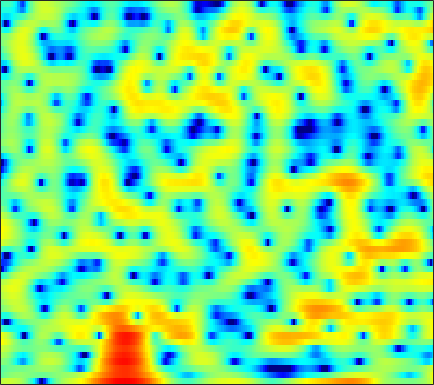

The file beside this chart, header and first rows:
2.2161, 2.4373, 2.6479, 2.777, 2.8123, 2.7669, 2.6016, 2.4071, 2.0538, 1.5753, 0.94666, 0.36763, -0.59529, -1.8158, -2.953, -4.8832, -7.5322, -10.404, -17.155, -26.586, -13.749, -9.7171, -6.3485, -4.0499
-1.414, -0.9542, -0.4391, -0.03104, 0.2091, 0.4523, 0.61, 0.6772, 0.7018, 0.6571, 0.5499, 0.4338, 0.2394, 0.0136, -0.166, -0.4028, -0.6157, -0.7435, -0.8574, -0.889, -0.8327, -0.7337, -0.5421, -0.3115
-1.796, -1.466, -1.121, -0.8811, -0.7607, -0.6633, -0.6183, -0.6027, -0.5891, -0.5586, -0.4945, -0.4174, -0.2751, -0.0956, 0.05516, 0.2723, 0.4899, 0.6456, 0.8337, 0.9915, 1.109, 1.167, 1.19, 1.141
0.2146, 0.1741, -0.06724, -0.5473, -1.081, -2.047, -3.346, -4.559, -6.454, -8.304, -8.98, -8.192, -6.187, -4.136, -2.798, -1.303, -0.1089, 0.6173, 1.392, 1.973, 2.386, 2.592, 2.739, 2.743
1.643, 1.487, 1.118, 0.5602, 0.01304, -0.8822, -1.959, -2.859, -4.072, -5.048, -5.4, -5.139, -4.245, -3.074, -2.189, -1.12, -0.2128, 0.3497, 0.9572, 1.4, 1.701, 1.839, 1.916, 1.883
2.829, 2.644, 2.305, 1.877, 1.509, 0.9804, 0.4353, 0.04453, -0.4133, -0.7644, -0.9733, -1.03, -0.9805, -0.8151, -0.6448, -0.3961, -0.1563, -0.008893, 0.1124, 0.1278, 0.03189, -0.1228, -0.4138, -0.777
4.827, 4.466, 3.893, 3.215, 2.644, 1.803, 0.8832, 0.175, -0.7381, -1.518, -2.011, -2.127, -1.939, -1.461, -1.003, -0.39, 0.1276, 0.4037, 0.5782, 0.4945, 0.09827, -0.4386, -1.526, -3.175
4.243, 3.71, 2.928, 2.046, 1.291, 0.1078, -1.387, -2.807, -5.387, -9.453, -18.01, -25.68, -11.49, -6.339, -3.939, -1.689, -0.1377, 0.6762, 1.405, 1.777, 1.825, 1.652, 1.173, 0.438
-1.783, -2.579, -3.445, -3.974, -4.164, -4.242, -4.31, -4.421, -4.668, -4.914, -4.964, -4.741, -4.062, -3.071, -2.255, -1.211, -0.3008, 0.2682, 0.8774, 1.329, 1.646, 1.81, 1.958, 2.057
-8.8, -12.43, -23.31, -19.09, -12.58, -8.204, -5.631, -4.319, -3.046, -2.142, -1.486, -1.096, -0.6781, -0.3367, -0.1205, 0.1091, 0.2727, 0.3677, 0.4871, 0.6241, 0.8238, 1.02, 1.332, 1.701
-3.681, -3.832, -3.851, -3.451, -2.841, -1.816, -0.7675, -0.07959, 0.6682, 1.199, 1.494, 1.586, 1.523, 1.251, 0.9036, 0.2395, -0.6541, -1.438, -2.545, -3.491, -3.822, -3.492, -2.438, -1.137
-0.4475, 0.06723, 0.6493, 1.171, 1.534, 1.967, 2.32, 2.521, 2.677, 2.676, 2.509, 2.257, 1.734, 0.9653, 0.2019, -1.105, -2.843, -4.558, -7.713, -12.59, -17.82, -14.06, -8.69, -5.257
0.6746, 1.193, 1.772, 2.24, 2.506, 2.752, 2.865, 2.866, 2.738, 2.457, 2.024, 1.587, 0.864, -0.009207, -0.7567, -1.837, -2.995, -3.859, -4.896, -5.641, -5.929, -5.791, -5.222, -4.375
1.692, 2.166, 2.688, 3.075, 3.269, 3.409, 3.401, 3.293, 2.999, 2.529, 1.869, 1.24, 0.2403, -0.9374, -1.918, -3.298, -4.63, -5.476, -6.25, -6.521, -6.359, -6.044, -5.478, -4.881
2.521, 2.917, 3.364, 3.696, 3.874, 4.006, 4.002, 3.886, 3.576, 3.054, 2.285, 1.532, 0.2284, -1.486, -3.124, -5.95, -9.892, -14.02, -18.67, -14.31, -10.46, -8.674, -7.106, -6.218
1.738, 2.024, 2.428, 2.846, 3.147, 3.483, 3.707, 3.784, 3.739, 3.498, 3.037, 2.528, 1.603, 0.3776, -0.7404, -2.502, -4.429, -5.715, -6.72, -6.662, -6.048, -5.619, -5.383, -5.638
-3.143, -2.808, -1.981, -0.9248, -0.1375, 0.828, 1.633, 2.127, 2.615, 2.905, 3.006, 2.95, 2.738, 2.369, 2.019, 1.476, 0.9214, 0.5436, 0.08235, -0.2973, -0.6728, -0.9898, -1.558, -2.362
-21.6, -15.6, -10.54, -7.297, -5.506, -3.59, -2.036, -1.072, -0.02994, 0.7661, 1.34, 1.651, 1.94, 2.105, 2.168, 2.197, 2.179, 2.131, 2.039, 1.921, 1.739, 1.552, 1.217, 0.7613
-12.68, -13.09, -12.66, -11.26, -9.766, -7.561, -5.484, -4.173, -2.779, -1.741, -1.011, -0.6014, -0.1975, 0.145, 0.3957, 0.7746, 1.181, 1.486, 1.887, 2.215, 2.461, 2.568, 2.617, 2.541
-9.538, -12.78, -20.95, -21.5, -14.26, -9.248, -6.323, -4.889, -3.685, -3.093, -3.005, -3.198, -3.662, -3.994, -3.888, -3.112, -1.833, -0.7711, 0.539, 1.612, 2.432, 2.892, 3.313, 3.55
-1.172, -2.044, -2.916, -3.197, -3.049, -2.542, -2.031, -1.813, -1.829, -2.357, -3.539, -5.028, -8.261, -15.09, -39.41, -12.23, -6.156, -3.424, -0.9248, 0.8035, 2.003, 2.631, 3.167, 3.421
3.421, 3.019, 2.526, 2.084, 1.808, 1.448, 1.046, 0.6952, 0.1017, -0.6853, -1.671, -2.509, -3.622, -4.468, -4.663, -4.208, -3.122, -2.163, -0.9609, 0.05533, 0.8164, 1.193, 1.418, 1.293
4.73, 4.423, 3.977, 3.501, 3.119, 2.561, 1.946, 1.44, 0.6964, -0.1042, -0.9355, -1.548, -2.312, -2.877, -3.116, -3.154, -2.871, -2.499, -1.888, -1.259, -0.765, -0.5318, -0.4697, -0.7621
4.937, 4.667, 4.237, 3.735, 3.298, 2.665, 1.956, 1.359, 0.4795, -0.5202, -1.665, -2.632, -4.029, -5.476, -6.411, -7.005, -6.547, -5.658, -4.213, -2.878, -1.82, -1.245, -0.7879, -0.661
4.324, 4.061, 3.606, 3.034, 2.548, 1.861, 1.125, 0.5544, -0.2681, -1.228, -2.432, -3.574, -5.681, -8.951, -13.01, -25.6, -14.88, -9.68, -5.617, -3.091, -1.382, -0.4806, 0.3267, 0.7554
2.618, 2.291, 1.629, 0.7432, 0.002374, -1.03, -1.871, -2.264, -2.478, -2.496, -2.543, -2.686, -3.084, -3.592, -3.93, -3.979, -3.37, -2.546, -1.249, -0.03243, 0.9678, 1.532, 2.052, 2.296
0.2999, -0.08628, -1.077, -2.715, -4.539, -8.059, -12.74, -13.36, -9.075, -5.627, -3.401, -2.277, -1.192, -0.4376, 0.007971, 0.5352, 1.052, 1.452, 1.953, 2.42, 2.79, 2.982, 3.075, 2.989
-1.498, -1.585, -2.1, -3.114, -4.19, -5.9, -7.296, -7.324, -5.851, -3.869, -2.143, -1.105, -0.03015, 0.7428, 1.188, 1.639, 1.98, 2.184, 2.402, 2.561, 2.644, 2.654, 2.56, 2.313
-2.202, -1.842, -1.535, -1.402, -1.361, -1.332, -1.2, -1.006, -0.5921, -0.06171, 0.4678, 0.8175, 1.171, 1.357, 1.4, 1.354, 1.231, 1.117, 1.022, 0.9842, 1.009, 1.043, 1.057, 0.937
-2.593, -1.847, -0.9464, -0.1527, 0.3619, 0.9504, 1.465, 1.796, 2.166, 2.418, 2.538, 2.511, 2.28, 1.818, 1.28, 0.3284, -0.8493, -1.758, -2.687, -2.87, -2.287, -1.661, -0.8766, -0.3812
-4.304, -3.075, -1.594, -0.2821, 0.5859, 1.611, 2.441, 2.95, 3.454, 3.74, 3.788, 3.643, 3.171, 2.315, 1.355, -0.5131, -3.397, -6.774, -16.23, -16.85, -7.588, -4.487, -2.117, -0.8265
-8.47, -6.822, -4.772, -2.908, -1.659, -0.1656, 1.06, 1.804, 2.558, 3.059, 3.287, 3.284, 3.042, 2.494, 1.899, 0.8398, -0.4359, -1.429, -2.436, -2.623, -1.991, -1.317, -0.463, 0.0697
-14.92, -12.96, -9.87, -6.939, -5.043, -2.955, -1.315, -0.3455, 0.6367, 1.325, 1.75, 1.927, 2.008, 1.934, 1.801, 1.565, 1.297, 1.128, 0.9675, 0.93, 0.9856, 1.054, 1.138, 1.101
-23.93, -18, -12.11, -8.245, -6.061, -3.885, -2.284, -1.396, -0.5374, -0.002652, 0.3203, 0.4605, 0.5709, 0.7005, 0.8108, 1.01, 1.242, 1.43, 1.676, 1.886, 2.028, 2.089, 2.057, 1.906
-7.567, -6.798, -5.415, -3.924, -2.901, -1.806, -1.021, -0.6741, -0.5, -0.6592, -1.085, -1.501, -1.987, -2.113, -1.821, -1.022, 0.01438, 0.7695, 1.646, 2.303, 2.73, 2.888, 2.887, 2.673
-1.307, -0.8739, -0.2733, 0.2856, 0.6334, 0.9384, 0.9771, 0.7972, 0.1853, -0.9264, -2.778, -4.864, -9.224, -14.79, -11.46, -5.731, -2.149, -0.299, 1.46, 2.618, 3.308, 3.544, 3.546, 3.161
0.1785, 0.5942, 1.067, 1.403, 1.542, 1.581, 1.381, 1.065, 0.3744, -0.6626, -2.059, -3.314, -4.996, -5.85, -5.324, -3.545, -1.551, -0.2532, 1.129, 2.11, 2.702, 2.912, 2.853, 2.392
-0.6845, -0.1429, 0.4135, 0.7902, 0.9446, 0.965, 0.7983, 0.5443, 0.07562, -0.52, -1.145, -1.575, -1.951, -2.028, -1.842, -1.304, -0.5581, 0.05769, 0.8122, 1.435, 1.844, 1.999, 1.955, 1.65
-1.309, -0.6273, 0.0617, 0.5115, 0.7044, 0.737, 0.5407, 0.2469, -0.3194, -1.015, -1.76, -2.255, -2.694, -2.692, -2.408, -1.715, -0.8544, -0.1862, 0.6377, 1.3, 1.765, 1.954, 2.028, 1.889
-1.314, -0.5491, 0.2558, 0.7971, 1.026, 1.08, 0.8017, 0.3693, -0.5724, -1.989, -3.961, -5.827, -8.374, -8.725, -7.064, -4.325, -2.042, -0.7217, 0.6319, 1.564, 2.177, 2.434, 2.573, 2.48
-2.011, -1.109, -0.07549, 0.7218, 1.116, 1.384, 1.284, 0.9475, 0.09902, -1.31, -3.433, -5.606, -8.992, -9.614, -7.239, -3.939, -1.496, -0.1691, 1.086, 1.864, 2.269, 2.392, 2.324, 2.059
-4.654, -3.218, -1.554, -0.2193, 0.5467, 1.235, 1.587, 1.627, 1.423, 0.9822, 0.3793, -0.05746, -0.4789, -0.5161, -0.279, 0.2862, 0.9094, 1.317, 1.67, 1.766, 1.54, 1.177, 0.4397, -0.4607
-7.992, -5.371, -2.771, -0.9194, 0.1368, 1.129, 1.769, 2.059, 2.234, 2.234, 2.14, 2.046, 1.948, 1.909, 1.939, 2.02, 2.088, 2.075, 1.907, 1.482, 0.6963, -0.2334, -2.009, -4.667
-5.277, -3.693, -1.881, -0.4565, 0.3548, 1.171, 1.682, 1.905, 2.002, 1.916, 1.73, 1.556, 1.376, 1.303, 1.337, 1.467, 1.635, 1.715, 1.682, 1.382, 0.7634, 0.02475, -1.388, -3.349
-1.869, -1.31, -0.5739, 0.09969, 0.5067, 0.9192, 1.101, 1.054, 0.7399, 0.123, -0.7885, -1.574, -2.531, -2.897, -2.621, -1.69, -0.5884, 0.151, 0.8817, 1.293, 1.387, 1.288, 0.9545, 0.4945
-1.327, -1.237, -0.9841, -0.621, -0.3069, 0.0146, 0.1479, 0.03355, -0.4925, -1.598, -3.551, -5.869, -11.41, -25.59, -13.43, -6.54, -3.006, -1.317, 0.2166, 1.195, 1.765, 2.002, 2.147, 2.162
-4.18, -4.633, -4.555, -3.702, -2.797, -1.649, -0.7791, -0.3768, -0.2462, -0.6045, -1.423, -2.276, -3.412, -3.902, -3.512, -2.28, -0.9232, -0.03963, 0.8461, 1.431, 1.783, 1.913, 1.993, 2.006
-10.52, -16.01, -19.9, -9.958, -6.151, -2.908, -0.8216, 0.2504, 1.176, 1.668, 1.841, 1.826, 1.727, 1.644, 1.623, 1.65, 1.66, 1.634, 1.486, 1.196, 0.8007, 0.4843, 0.08113, -0.2105
-6.393, -6.691, -6.168, -4.443, -2.839, -0.8378, 0.8065, 1.772, 2.732, 3.358, 3.7, 3.802, 3.76, 3.542, 3.285, 2.796, 2.128, 1.495, 0.4331, -0.8999, -2.528, -3.852, -5.55, -6.564
-3.543, -2.704, -1.621, -0.5188, 0.3062, 1.381, 2.336, 2.93, 3.553, 3.95, 4.117, 4.1, 3.879, 3.433, 2.955, 2.105, 1.006, -0.02626, -1.692, -3.811, -6.715, -9.697, -16.11, -39.33
-1.895, -1.018, 0.02546, 0.9408, 1.563, 2.326, 2.966, 3.357, 3.73, 3.917, 3.899, 3.734, 3.307, 2.641, 1.969, 0.8636, -0.4637, -1.59, -3.229, -5.018, -6.851, -8.185, -9.774, -10.64
-0.3139, 0.1749, 0.8112, 1.449, 1.929, 2.522, 3.049, 3.378, 3.687, 3.813, 3.722, 3.485, 2.924, 2.053, 1.187, -0.2696, -2.057, -3.551, -5.56, -7.186, -7.975, -8.094, -7.841, -7.442
0.03033, 0.04871, 0.227, 0.6556, 1.118, 1.823, 2.553, 3.038, 3.553, 3.853, 3.895, 3.74, 3.251, 2.38, 1.438, -0.2877, -2.755, -5.311, -10.49, -20.84, -16.03, -11.01, -7.462, -5.474
-2.737, -3.851, -4.737, -4.213, -3.05, -1.184, 0.4801, 1.497, 2.54, 3.247, 3.644, 3.746, 3.615, 3.174, 2.61, 1.533, 0.06638, -1.256, -3.15, -4.515, -4.542, -3.837, -2.621, -1.623
-7.033, -10.56, -19.69, -14.91, -9.45, -5.289, -2.733, -1.389, -0.08157, 0.8517, 1.536, 1.913, 2.258, 2.433, 2.451, 2.315, 2.04, 1.768, 1.415, 1.169, 1.068, 1.085, 1.16, 1.2
-5.183, -5.874, -6.423, -6.297, -5.806, -4.927, -4.151, -3.701, -3.232, -2.775, -2.172, -1.581, -0.6711, 0.2352, 0.8524, 1.531, 2.028, 2.29, 2.527, 2.651, 2.697, 2.688, 2.592, 2.398
-3.785, -3.722, -3.719, -3.809, -3.949, -4.336, -5.079, -5.964, -7.659, -9.535, -9.656, -7.895, -4.949, -2.458, -0.989, 0.5183, 1.6, 2.196, 2.743, 3.061, 3.205, 3.214, 3.118, 2.904
-3.113, -2.67, -2.355, -2.318, -2.501, -3.103, -4.207, -5.489, -8.055, -11.66, -12.67, -9.639, -5.579, -2.665, -1.058, 0.5352, 1.653, 2.241, 2.751, 3.012, 3.057, 2.977, 2.763, 2.46
